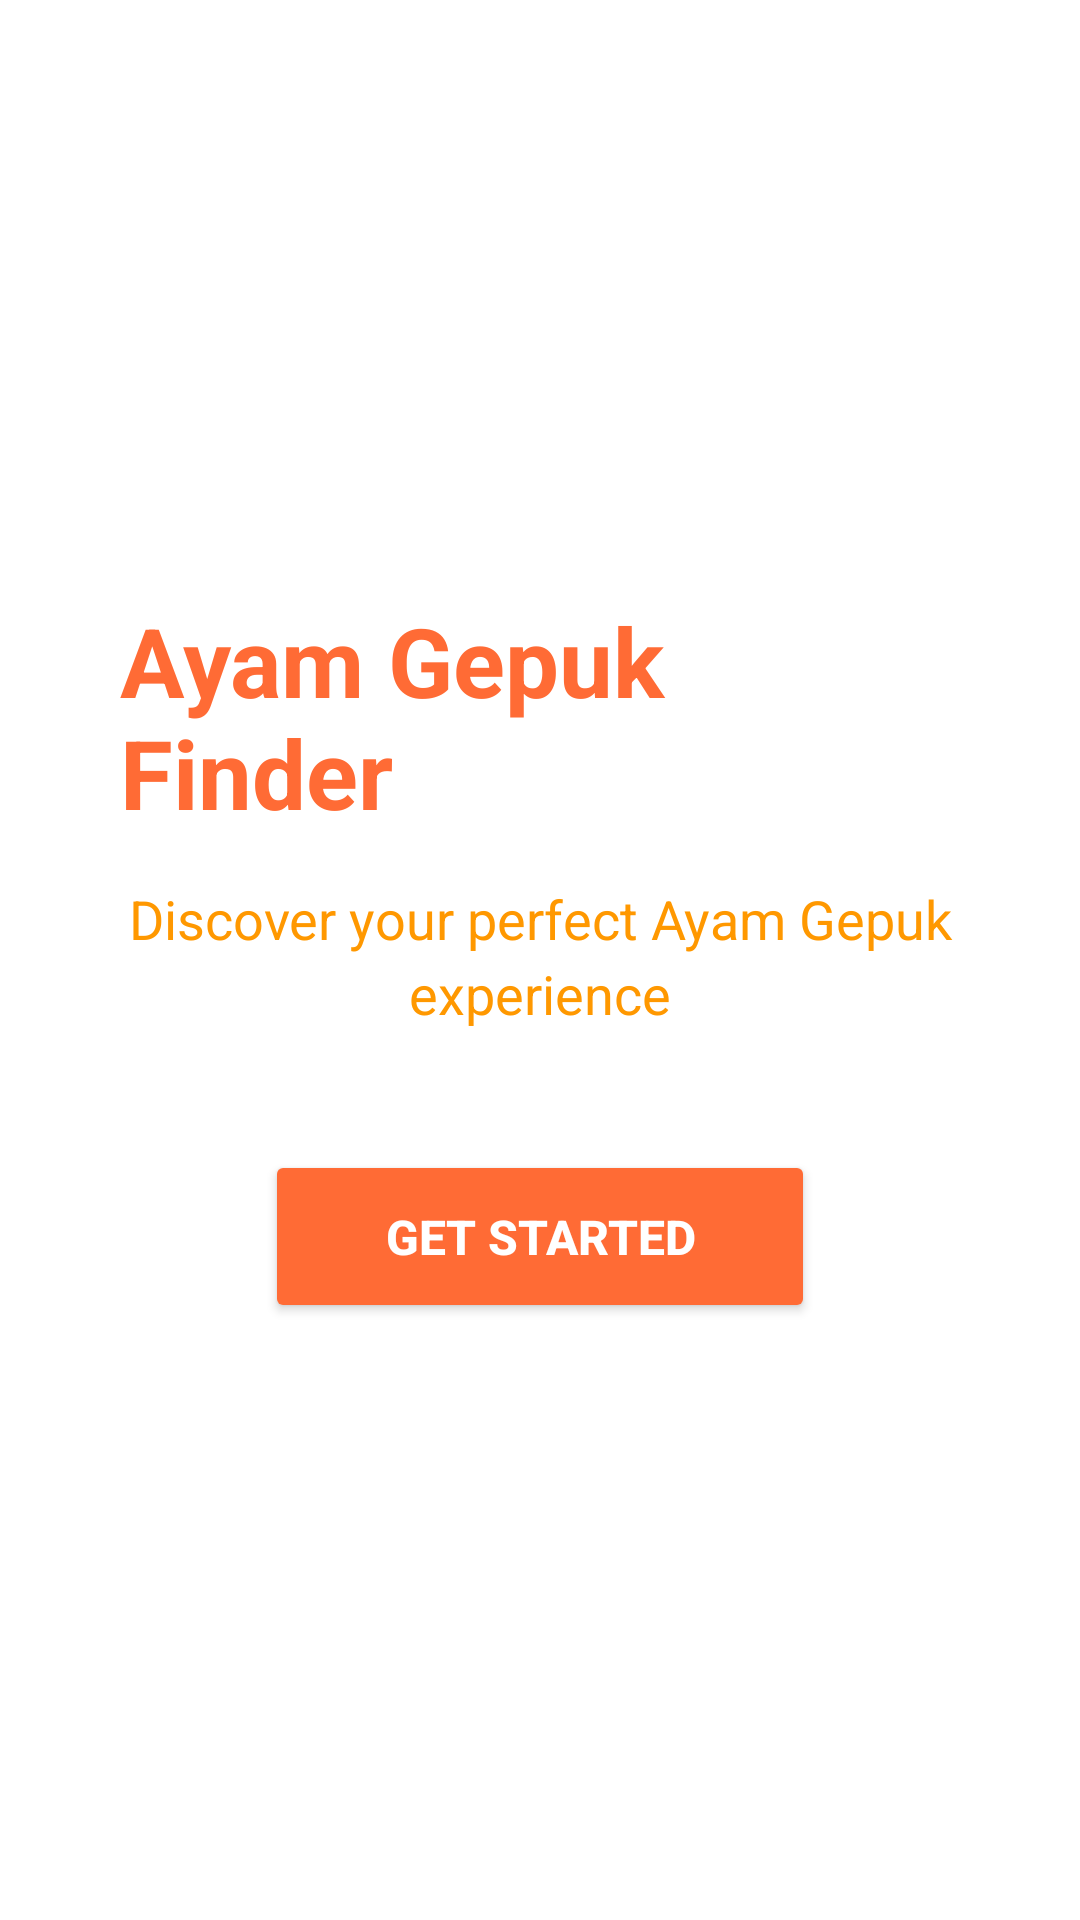

Write the Android layout XML for this screen, with the resource values it uses.
<!-- AndroidManifest.xml: application theme Theme.AyamGepukFinder -->
<!-- res/layout/simple_onboarding.xml -->
<?xml version="1.0" encoding="utf-8"?>
<LinearLayout xmlns:android="http://schemas.android.com/apk/res/android"
    android:layout_width="match_parent"
    android:layout_height="match_parent"
    android:background="#FFFFFF"
    android:gravity="center"
    android:orientation="vertical"
    android:padding="40dp">

    
    <TextView
        android:layout_width="wrap_content"
        android:layout_height="wrap_content"
        android:text="Ayam Gepuk Finder"
        android:textColor="#FF6B35"
        android:textSize="32sp"
        android:textStyle="bold"
        android:layout_marginBottom="15dp" />

    
    <TextView
        android:layout_width="280dp"
        android:layout_height="wrap_content"
        android:text="Discover your perfect Ayam Gepuk experience"
        android:textColor="#FF9800"
        android:textSize="18sp"
        android:gravity="center"
        android:textAlignment="center"
        android:lineSpacingExtra="4dp"
        android:layout_marginBottom="40dp" />

    
    <Button
        android:id="@+id/btnStart"
        android:layout_width="wrap_content"
        android:layout_height="wrap_content"
        android:text="Get Started"
        android:backgroundTint="#FF6B35"
        android:textColor="#FFFFFF"
        android:textSize="16sp"
        android:textStyle="bold"
        android:padding="18dp"
        android:paddingStart="40dp"
        android:paddingEnd="40dp"
        android:elevation="4dp" />

</LinearLayout>
<!-- resources referenced by this layout -->
<resources>
  <style name="Theme.AyamGepukFinder" parent="Theme.MaterialComponents.DayNight.NoActionBar">
          
          <item name="android:windowSplashScreenAnimatedIcon">@null</item>
          <item name="android:windowSplashScreenBackground">@android:color/transparent</item>
          <item name="android:windowSplashScreenAnimationDuration">0</item>
          <item name="android:windowSplashScreenBrandingImage">@null</item>
          <item name="android:windowSplashScreenIconBackgroundColor">@android:color/transparent</item>
  
          
          <item name="android:windowDisablePreview">true</item>
          <item name="android:windowIsTranslucent">true</item>
          <item name="android:windowNoTitle">true</item>
          <item name="android:windowBackground">@android:color/transparent</item>
  
          <item name="colorPrimary">@color/purple_500</item>
          <item name="colorPrimaryVariant">@color/purple_700</item>
          <item name="colorOnPrimary">@color/white</item>
          <item name="colorSecondary">#FF6B35</item>
          <item name="colorSecondaryVariant">#E65100</item>
          <item name="colorOnSecondary">@color/white</item>
          <item name="android:statusBarColor" tools:targetApi="l">?attr/colorPrimaryVariant</item>
      </style>
  <color name="purple_500">#FF6200EE</color>
  <color name="purple_700">#FF3700B3</color>
  <color name="white">#FFFFFFFF</color>
</resources>
